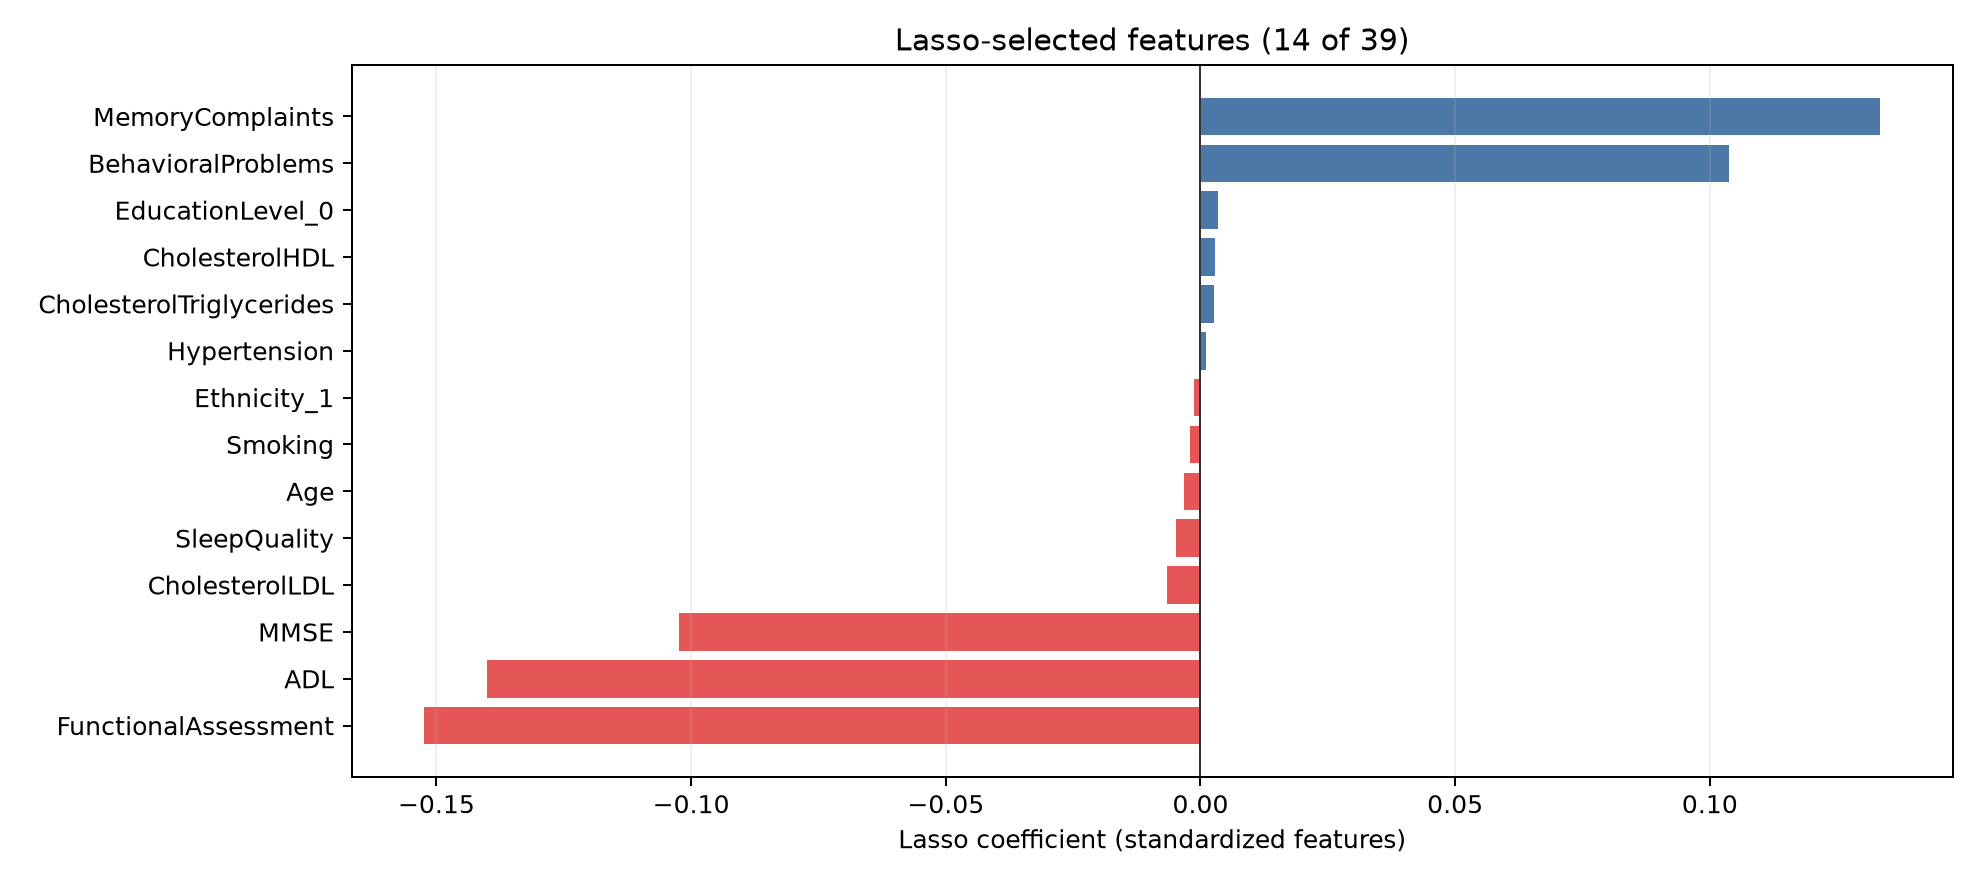

The file beside this chart, header and first rows:
feature, lasso_coefficient, absolute_coefficient
FunctionalAssessment, -0.1524, 0.1524
ADL, -0.14, 0.14
MemoryComplaints, 0.1334, 0.1334
BehavioralProblems, 0.1038, 0.1038
MMSE, -0.1024, 0.1024
CholesterolLDL, -0.00657, 0.00657
SleepQuality, -0.004762, 0.004762
EducationLevel_0, 0.003416, 0.003416
Age, -0.003258, 0.003258
CholesterolHDL, 0.002905, 0.002905
CholesterolTriglycerides, 0.0027, 0.0027
Smoking, -0.002092, 0.002092
Ethnicity_1, -0.00127, 0.00127
Hypertension, 0.001019, 0.001019
